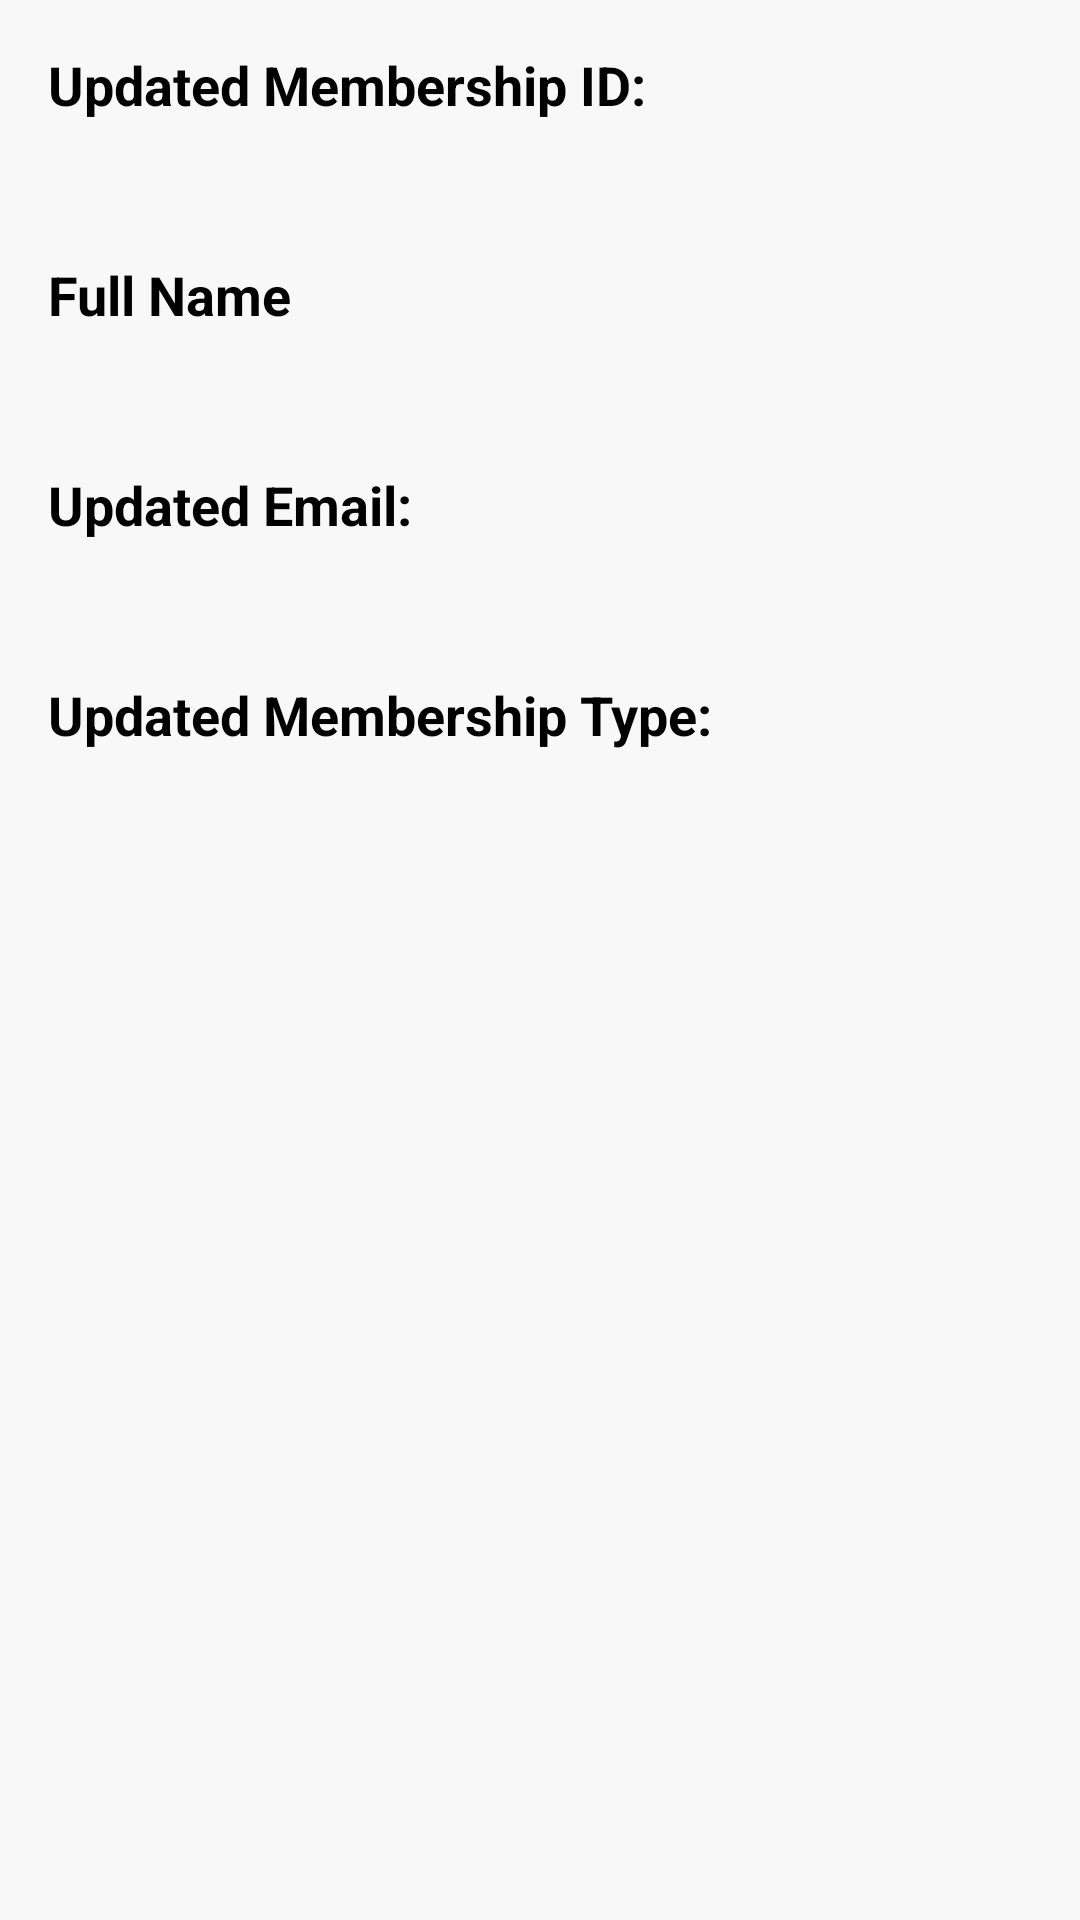

This screen was rendered from an Android layout file. Write that file and the resources it references.
<!-- AndroidManifest.xml: application theme Theme.LibraryManagementSystem -->
<!-- res/layout/activity_updated_membership_details.xml -->
<?xml version="1.0" encoding="utf-8"?>
<RelativeLayout xmlns:android="http://schemas.android.com/apk/res/android"
    android:layout_width="match_parent"
    android:layout_height="match_parent"
    xmlns:tools="http://schemas.android.com/tools"
    android:padding="16dp"
    android:background="#F8F8F8F8"
    tools:context=".UpdatedMembershipDetails">

    <TextView
        android:id="@+id/textViewFullNameLabel"
        android:layout_width="wrap_content"
        android:layout_height="wrap_content"
        android:text="Updated Membership ID:"
        android:textColor="@color/black"
        android:textSize="18sp"
        android:textStyle="bold"
        android:layout_marginBottom="8dp"/>

    <TextView
        android:id="@+id/textViewFullName"
        android:layout_width="wrap_content"
        android:layout_height="wrap_content"
        android:layout_below="@id/textViewFullNameLabel"
        android:textSize="16sp"
        android:textColor="@color/colorPrimary"
        android:layout_marginBottom="16dp"/>

    <TextView
        android:id="@+id/textViewUsernameLabel"
        android:layout_width="wrap_content"
        android:layout_height="wrap_content"
        android:layout_below="@id/textViewFullName"
        android:text="Full Name"
        android:textColor="@color/black"
        android:textSize="18sp"
        android:textStyle="bold"
        android:layout_marginBottom="8dp"/>

    <TextView
        android:id="@+id/textViewUsername"
        android:layout_width="wrap_content"
        android:layout_height="wrap_content"
        android:layout_below="@id/textViewUsernameLabel"
        android:textSize="16sp"
        android:textColor="@color/colorPrimary"
        android:layout_marginBottom="16dp"/>

    <TextView
        android:id="@+id/textViewEmailLabel"
        android:layout_width="wrap_content"
        android:layout_height="wrap_content"
        android:layout_below="@id/textViewUsername"
        android:text="Updated Email:"
        android:textColor="@color/black"
        android:textSize="18sp"
        android:textStyle="bold"
        android:layout_marginBottom="8dp"/>

    <TextView
        android:id="@+id/textViewEmail"
        android:layout_width="wrap_content"
        android:layout_height="wrap_content"
        android:layout_below="@id/textViewEmailLabel"
        android:textSize="16sp"
        android:textColor="@color/colorPrimary"
        android:layout_marginBottom="16dp"/>

    <TextView
        android:id="@+id/textViewMembershipTypeLabel"
        android:layout_width="wrap_content"
        android:layout_height="wrap_content"
        android:layout_below="@id/textViewEmail"
        android:text="Updated Membership Type:"
        android:textColor="@color/black"
        android:textSize="18sp"
        android:textStyle="bold"
        android:layout_marginBottom="8dp"/>

    <TextView
        android:id="@+id/textViewMembershipType"
        android:layout_width="wrap_content"
        android:layout_height="wrap_content"
        android:layout_below="@id/textViewMembershipTypeLabel"
        android:textSize="16sp"
        android:textColor="@color/colorPrimary"
        android:layout_marginBottom="16dp"/>

</RelativeLayout>
<!-- resources referenced by this layout -->
<resources>
  <color name="black">#FF000000</color>
  <color name="colorPrimary">#3F51B5</color>
</resources>
